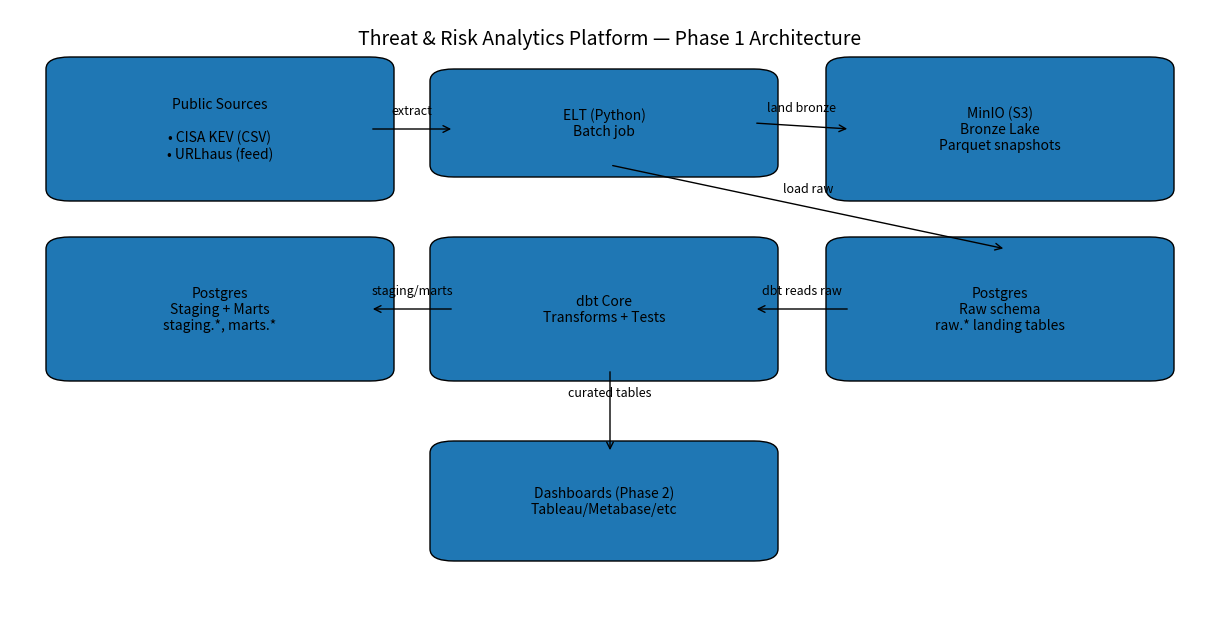

Write Python code to recreate this figure. (Note: this script raises an exception after producing the figure.)
from matplotlib import pyplot as plt
from matplotlib.patches import FancyBboxPatch, FancyArrowPatch

def box(ax, x, y, w, h, text):
    rect = FancyBboxPatch(
        (x, y), w, h,
        boxstyle="round,pad=0.02,rounding_size=0.02",
        linewidth=1
    )
    ax.add_patch(rect)
    ax.text(x + w/2, y + h/2, text, ha="center", va="center", fontsize=10)

def arrow(ax, x1, y1, x2, y2, text=None):
    arr = FancyArrowPatch((x1, y1), (x2, y2), arrowstyle="->", mutation_scale=12, linewidth=1)
    ax.add_patch(arr)
    if text:
        ax.text((x1+x2)/2, (y1+y2)/2 + 0.02, text, ha="center", va="bottom", fontsize=9)

def main():
    fig = plt.figure(figsize=(12, 6))
    ax = fig.add_axes([0, 0, 1, 1])
    ax.set_axis_off()

    # Layers
    box(ax, 0.05, 0.70, 0.25, 0.20, "Public Sources\n\n• CISA KEV (CSV)\n• URLhaus (feed)")
    box(ax, 0.37, 0.74, 0.25, 0.14, "ELT (Python)\nBatch job")
    box(ax, 0.70, 0.70, 0.25, 0.20, "MinIO (S3)\nBronze Lake\nParquet snapshots")

    box(ax, 0.70, 0.40, 0.25, 0.20, "Postgres\nRaw schema\nraw.* landing tables")
    box(ax, 0.37, 0.40, 0.25, 0.20, "dbt Core\nTransforms + Tests")
    box(ax, 0.05, 0.40, 0.25, 0.20, "Postgres\nStaging + Marts\nstaging.*, marts.*")

    box(ax, 0.37, 0.10, 0.25, 0.16, "Dashboards (Phase 2)\nTableau/Metabase/etc")

    # Arrows
    arrow(ax, 0.30, 0.80, 0.37, 0.80, "extract")
    arrow(ax, 0.62, 0.81, 0.70, 0.80, "land bronze")
    arrow(ax, 0.50, 0.74, 0.83, 0.60, "load raw")
    arrow(ax, 0.70, 0.50, 0.62, 0.50, "dbt reads raw")
    arrow(ax, 0.37, 0.50, 0.30, 0.50, "staging/marts")
    arrow(ax, 0.50, 0.40, 0.50, 0.26, "curated tables")

    ax.text(0.5, 0.95, "Threat & Risk Analytics Platform — Phase 1 Architecture",
            ha="center", va="center", fontsize=14)

    fig.savefig("docs/architecture.png", dpi=200, bbox_inches="tight")
    plt.close(fig)

if __name__ == "__main__":
    main()

